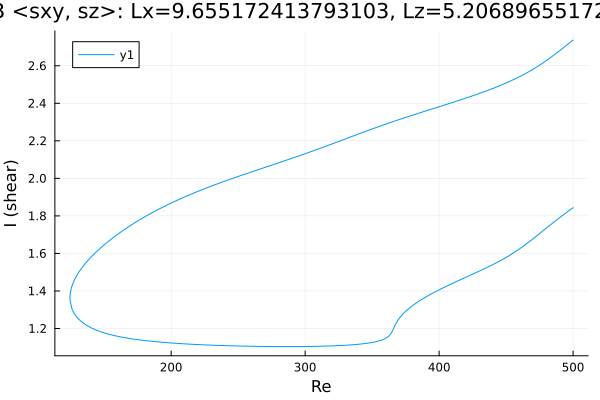

The table this chart was drawn from, first rows:
Re, shear
500.0, 2.737
499, 2.731
497.6, 2.723
496.2, 2.715
494.8, 2.707
493.4, 2.699
491.9, 2.691
490.5, 2.684
489.1, 2.676
487.7, 2.668
486.3, 2.66
484.9, 2.653
483.5, 2.645
482, 2.638
480.6, 2.63
479.2, 2.623
477.8, 2.616
476.4, 2.61
475, 2.603
473.6, 2.597
472.1, 2.59
470.7, 2.584
469.3, 2.578
467.9, 2.572
466.5, 2.566
465.1, 2.561
463.7, 2.555
462.2, 2.55
460.8, 2.545
459.4, 2.54
458, 2.535
456.6, 2.53
455.2, 2.525
453.8, 2.52
452.3, 2.516
450.9, 2.511
449.5, 2.507
448.1, 2.502
446.7, 2.498
445.3, 2.494
443.9, 2.49
442.5, 2.486
441, 2.482
439.6, 2.478
438.2, 2.474
436.8, 2.47
435.4, 2.466
434.2, 2.463
432.7, 2.459
431.3, 2.456
429.9, 2.452
428.5, 2.448
427.1, 2.445
425.7, 2.441
424.3, 2.438
422.8, 2.434
421.4, 2.431
420, 2.428
418.6, 2.424
417.2, 2.421
... 543 more rows
